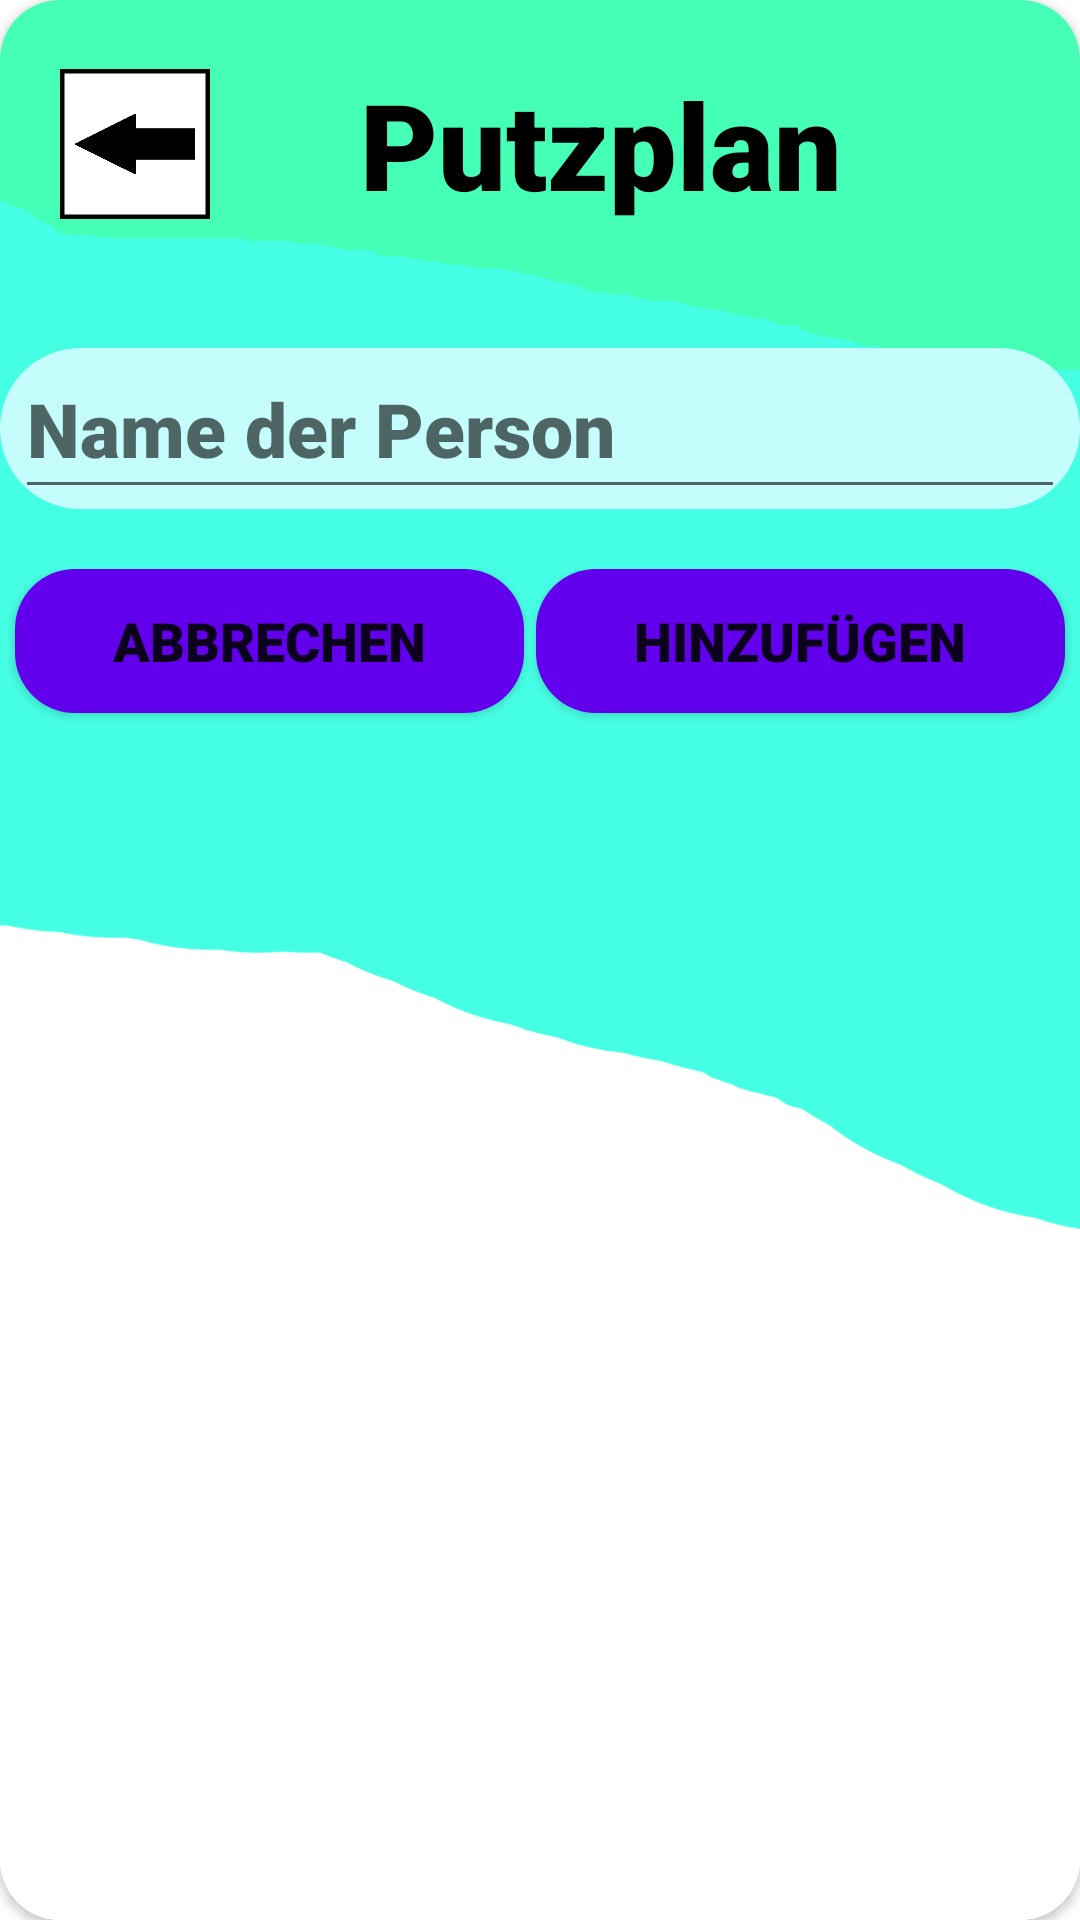

Write the Android layout XML for this screen, with the resource values it uses.
<!-- AndroidManifest.xml: application theme Theme.EMAProjekt -->
<!-- res/layout/popup_putzplan_neue_person.xml -->
<?xml version="1.0" encoding="utf-8"?>
<androidx.constraintlayout.widget.ConstraintLayout xmlns:android="http://schemas.android.com/apk/res/android"
    xmlns:app="http://schemas.android.com/apk/res-auto"
    android:layout_width="350dp"
    android:layout_height="600dp"
    xmlns:tools="http://schemas.android.com/tools"
    android:layout_gravity="center">

    <androidx.cardview.widget.CardView
        android:layout_width="match_parent"
        android:layout_height="match_parent"
        app:cardCornerRadius="20dp"
        app:layout_constraintBottom_toBottomOf="parent"
        app:layout_constraintEnd_toEndOf="parent"
        app:layout_constraintStart_toStartOf="parent"
        app:layout_constraintTop_toTopOf="parent" >

        <androidx.constraintlayout.widget.ConstraintLayout
            android:layout_width="match_parent"
            android:layout_height="match_parent"
            android:background="@drawable/standarthintergrund">

            <androidx.constraintlayout.widget.ConstraintLayout
                android:id="@+id/constraintLayout"
                android:layout_width="match_parent"
                android:layout_height="103dp"
                app:layout_constraintBottom_toTopOf="@+id/constraintLayout2"
                app:layout_constraintEnd_toEndOf="parent"
                app:layout_constraintStart_toStartOf="parent"
                app:layout_constraintTop_toTopOf="parent">

                <LinearLayout
                    android:layout_width="match_parent"
                    android:layout_height="match_parent"
                    android:gravity="center_vertical"
                    android:layout_marginStart="20dp"
                    android:orientation="horizontal"
                    app:layout_constraintBottom_toBottomOf="parent"
                    app:layout_constraintEnd_toEndOf="parent"
                    app:layout_constraintStart_toStartOf="parent"
                    app:layout_constraintTop_toTopOf="parent">

                    <ImageButton
                        android:id="@+id/imageButton_putzplanperson_zurueck"
                        android:layout_width="50dp"
                        android:layout_height="50dp"
                        android:layout_marginEnd="50dp"
                        android:background="@drawable/zurueck"
                        tools:ignore="SpeakableTextPresentCheck,TouchTargetSizeCheck" />

                    <TextView
                        android:id="@+id/textView_title"
                        android:layout_width="wrap_content"
                        android:layout_height="wrap_content"
                        android:fontFamily="sans-serif-black"
                        android:text="@string/putzplan"
                        android:textColor="@color/black"
                        android:textSize="40sp"
                        android:textStyle="bold" />
                </LinearLayout>
            </androidx.constraintlayout.widget.ConstraintLayout>

    <androidx.constraintlayout.widget.ConstraintLayout
        android:id="@+id/constraintLayout2"
        android:layout_width="match_parent"
        android:layout_height="match_parent"
        android:layout_marginTop="96dp"
        app:layout_constraintBottom_toBottomOf="parent"
        app:layout_constraintEnd_toEndOf="parent"
        app:layout_constraintStart_toStartOf="parent"
        app:layout_constraintTop_toTopOf="@+id/constraintLayout">

        <LinearLayout
            android:layout_width="match_parent"
            android:layout_height="match_parent"
            android:orientation="vertical"
            tools:layout_editor_absoluteX="0dp"
            tools:layout_editor_absoluteY="72dp">

            <androidx.constraintlayout.widget.ConstraintLayout
                android:layout_width="match_parent"
                android:layout_height="wrap_content"
                android:layout_marginTop="20dp"
                android:layout_marginBottom="20dp"
                android:background="@drawable/standart_item_background">

                <EditText
                    android:id="@+id/editText_Neuer_Eintrag_Putzplan_Add_Person"
                    android:layout_width="match_parent"
                    android:layout_height="wrap_content"
                    android:layout_marginStart="5dp"
                    android:layout_marginEnd="5dp"
                    android:fontFamily="sans-serif-black"
                    android:hint="@string/putzplan_nameperson"
                    android:inputType="textMultiLine"
                    android:maxLength="20"
                    android:maxLines="5"
                    android:minHeight="48dp"
                    android:paddingTop="10dp"
                    android:paddingBottom="10dp"
                    android:scrollbars="vertical"
                    android:textSize="25sp"
                    app:layout_constraintEnd_toEndOf="parent"
                    app:layout_constraintHorizontal_bias="0.0"
                    app:layout_constraintStart_toStartOf="parent"
                    app:layout_constraintTop_toTopOf="parent" />
            </androidx.constraintlayout.widget.ConstraintLayout>

            <LinearLayout
                android:layout_width="match_parent"
                android:layout_height="match_parent"
                android:orientation="horizontal">

                <Button
                    android:id="@+id/button_putzplan_person_abbrechen"
                    android:layout_width="wrap_content"
                    android:layout_height="wrap_content"
                    android:layout_marginStart="5dp"
                    android:layout_marginEnd="2dp"
                    android:layout_weight="1"
                    android:background="@drawable/standart_button_background"
                    android:fontFamily="sans-serif-black"
                    android:paddingTop="10dp"
                    android:paddingBottom="10dp"
                    android:text="@string/abbrechen"
                    android:textSize="18sp"
                    app:backgroundTint="@null" />

                <Button
                    android:id="@+id/button_putzplan_person_hinzufügen"
                    android:layout_width="wrap_content"
                    android:layout_height="wrap_content"
                    android:layout_marginStart="2dp"
                    android:layout_marginEnd="5dp"
                    android:layout_weight="1"
                    android:background="@drawable/standart_button_background"
                    android:fontFamily="sans-serif-black"
                    android:paddingTop="10dp"
                    android:paddingBottom="10dp"
                    android:text="@string/hinzufuegen"
                    android:textSize="18sp"
                    app:backgroundTint="@null" />
            </LinearLayout>
        </LinearLayout>
    </androidx.constraintlayout.widget.ConstraintLayout>
        </androidx.constraintlayout.widget.ConstraintLayout>
    </androidx.cardview.widget.CardView>
</androidx.constraintlayout.widget.ConstraintLayout>
<!-- resources referenced by this layout -->
<resources>
  <color name="black">#FF000000</color>
  <!-- drawable standart_button_background (drawable) -->
  <?xml version="1.0" encoding="utf-8"?>
  <selector xmlns:android="http://schemas.android.com/apk/res/android" >
      <item android:state_pressed="true" >
          <shape android:shape="rectangle"  >
              <corners android:radius="20dp" />
              <solid android:color="@color/standartButtonClick" />
          </shape>
      </item>
      <item>
          <shape android:shape="rectangle"  >
              <corners android:radius="20dp" />
              <solid android:color="@color/standartButton" />
          </shape>
      </item>
  </selector>
  <!-- drawable standart_item_background (drawable) -->
  <?xml version="1.0" encoding="utf-8"?>
  <shape xmlns:android="http://schemas.android.com/apk/res/android">
      <corners
          android:radius="30dp"
          />
  
      <solid
          android:color="@color/standartItem"
          />
  </shape>
  <!-- drawable standarthintergrund: png bitmap (drawable, 29195 bytes) -->
  <!-- drawable zurueck: png bitmap (drawable, 3258 bytes) -->
  <string name="abbrechen">Abbrechen</string>
  <string name="hinzufuegen">Hinzufügen</string>
  <string name="putzplan">Putzplan</string>
  <string name="putzplan_nameperson">Name der Person</string>
  <style name="Theme.EMAProjekt" parent="Theme.MaterialComponents.DayNight.NoActionBar">
          
          <item name="colorPrimary">@color/purple_500</item>
          <item name="colorPrimaryVariant">@color/purple_700</item>
          <item name="colorOnPrimary">@color/white</item>
          
          <item name="colorSecondary">@color/teal_200</item>
          <item name="colorSecondaryVariant">@color/teal_700</item>
          <item name="colorOnSecondary">@color/black</item>
          
          <item name="android:statusBarColor">?attr/colorPrimaryVariant</item>
          
      </style>
  <color name="standartButtonClick">#8833ff</color>
  <color name="standartButton">#FF6200EE</color>
  <color name="standartItem">#c4fdfc</color>
  <color name="purple_500">#FF6200EE</color>
  <color name="purple_700">#FF3700B3</color>
  <color name="white">#FFFFFFFF</color>
  <color name="teal_200">#FF03DAC5</color>
  <color name="teal_700">#FF018786</color>
</resources>
